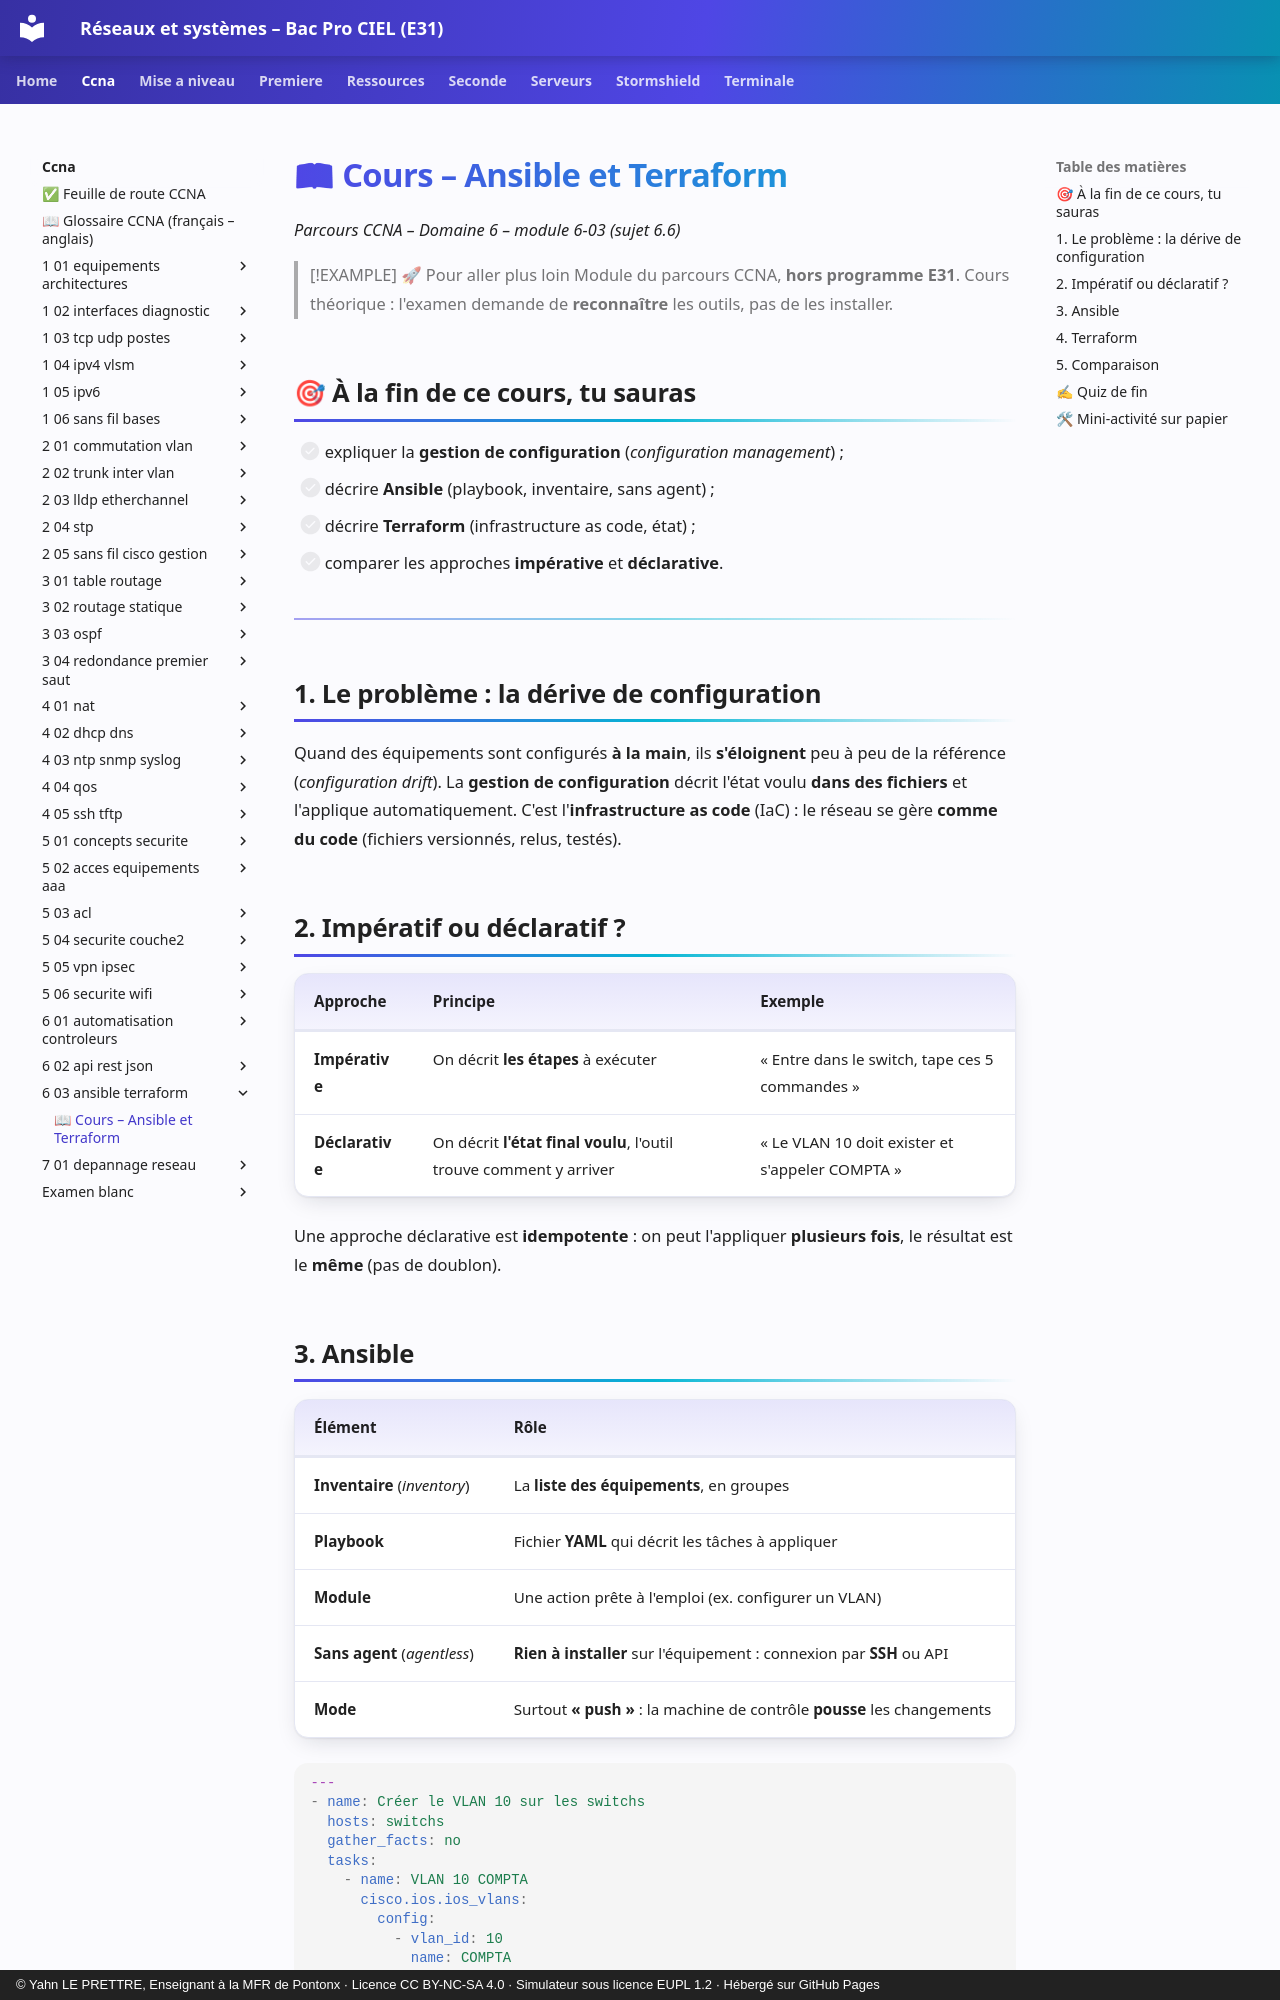

repository: YahnLP/bacprociel-reseau-systeme · page: ccna/6-03-ansible-terraform/01-cours/index.html · generator: mkdocs · copyright: © Yahn LE PRETTRE, Enseignant à la MFR de Pontonx · Licence CC BY-NC-SA 4.0 · Simulateur sous licence EUPL 1.2 · Hébergé sur GitHub Pages

# 📖 Cours – Ansible et Terraform

*Parcours CCNA – Domaine 6 – module 6-03 (sujet 6.6)*

> [!EXAMPLE] 🚀 Pour aller plus loin
> Module du parcours CCNA, **hors programme E31**. Cours théorique : l'examen demande de **reconnaître** les outils, pas de les installer.

## 🎯 À la fin de ce cours, tu sauras

- [ ] expliquer la **gestion de configuration** (*configuration management*) ;
- [ ] décrire **Ansible** (playbook, inventaire, sans agent) ;
- [ ] décrire **Terraform** (infrastructure as code, état) ;
- [ ] comparer les approches **impérative** et **déclarative**.

---

## 1. Le problème : la dérive de configuration

Quand des équipements sont configurés **à la main**, ils **s'éloignent** peu à peu de la référence (*configuration drift*). La **gestion de configuration** décrit l'état voulu **dans des fichiers** et l'applique automatiquement. C'est l'**infrastructure as code** (IaC) : le réseau se gère **comme du code** (fichiers versionnés, relus, testés).

## 2. Impératif ou déclaratif ?

| Approche | Principe | Exemple |
|---|---|---|
| **Impérative** | On décrit **les étapes** à exécuter | « Entre dans le switch, tape ces 5 commandes » |
| **Déclarative** | On décrit **l'état final voulu**, l'outil trouve comment y arriver | « Le VLAN 10 doit exister et s'appeler COMPTA » |

Une approche déclarative est **idempotente** : on peut l'appliquer **plusieurs fois**, le résultat est le **même** (pas de doublon).
